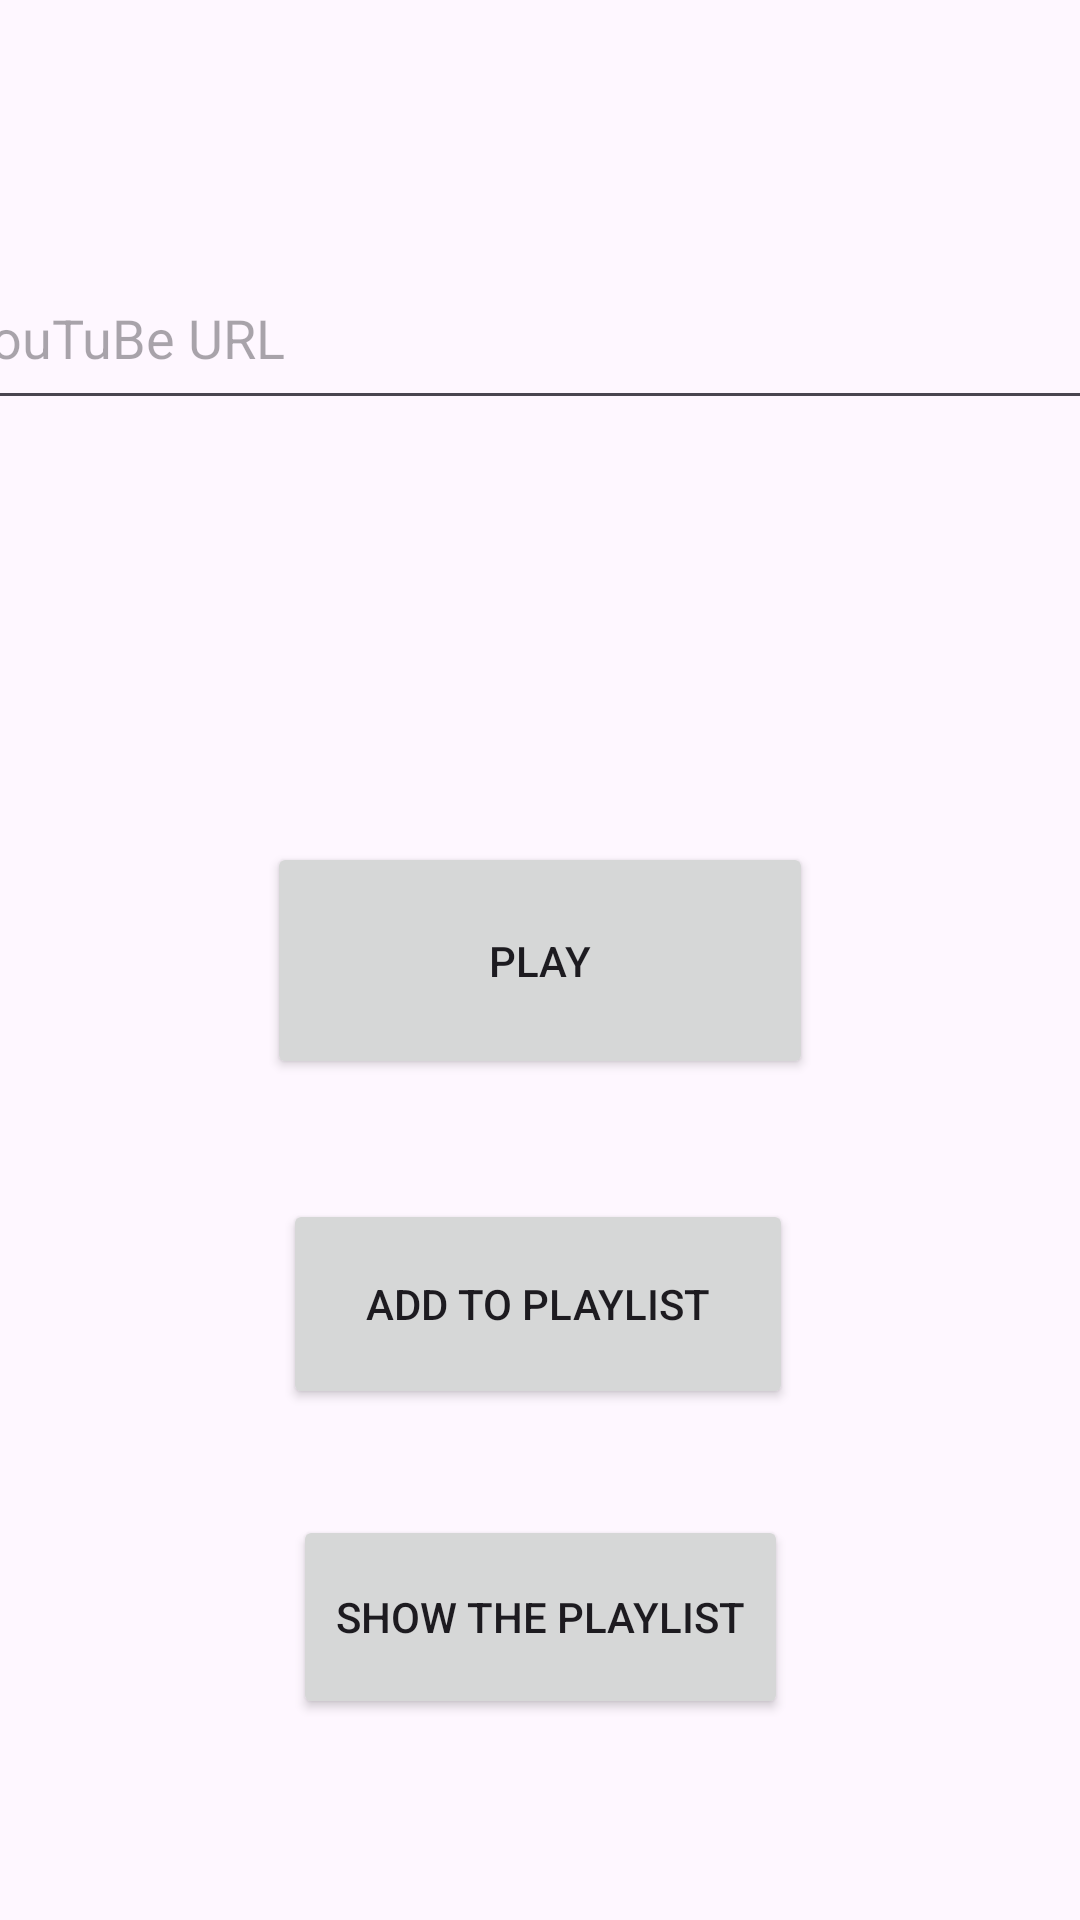

Reconstruct the res/layout file that produces this screen, plus the resources it refers to.
<!-- AndroidManifest.xml: application theme Theme.SIT305Task81C -->
<!-- res/layout/activity_login_page.xml -->
<?xml version="1.0" encoding="utf-8"?>
<androidx.constraintlayout.widget.ConstraintLayout xmlns:android="http://schemas.android.com/apk/res/android"
    xmlns:app="http://schemas.android.com/apk/res-auto"
    xmlns:tools="http://schemas.android.com/tools"
    android:layout_width="match_parent"
    android:layout_height="match_parent"
    tools:context=".LoginPage">

    <EditText
        android:id="@+id/youtubeURLEditText"
        android:layout_width="395dp"
        android:layout_height="58dp"
        android:ems="10"
        android:inputType="text"
        android:hint="YouTuBe URL"
        app:layout_constraintBottom_toBottomOf="parent"
        app:layout_constraintEnd_toEndOf="parent"
        app:layout_constraintStart_toStartOf="parent"
        app:layout_constraintTop_toTopOf="parent"
        app:layout_constraintVertical_bias="0.141" />

    <Button
        android:id="@+id/playBtn"
        android:layout_width="182dp"
        android:layout_height="79dp"
        android:text="Play"
        app:layout_constraintBottom_toBottomOf="parent"
        app:layout_constraintEnd_toEndOf="parent"
        app:layout_constraintStart_toStartOf="parent"
        app:layout_constraintTop_toTopOf="parent" />

    <Button
        android:id="@+id/addToPlaylistBtn"
        android:layout_width="170dp"
        android:layout_height="70dp"
        android:text="Add to playlist"
        app:layout_constraintBottom_toBottomOf="parent"
        app:layout_constraintEnd_toEndOf="parent"
        app:layout_constraintHorizontal_bias="0.497"
        app:layout_constraintStart_toStartOf="parent"
        app:layout_constraintTop_toTopOf="parent"
        app:layout_constraintVertical_bias="0.701" />

    <Button
        android:id="@+id/showPlaylistBtn"
        android:layout_width="165dp"
        android:layout_height="68dp"
        android:text="Show the playlist"
        app:layout_constraintBottom_toBottomOf="parent"
        app:layout_constraintEnd_toEndOf="parent"
        app:layout_constraintStart_toStartOf="parent"
        app:layout_constraintTop_toTopOf="parent"
        app:layout_constraintVertical_bias="0.883" />
</androidx.constraintlayout.widget.ConstraintLayout>
<!-- resources referenced by this layout -->
<resources>
  <style name="Theme.SIT305Task81C" parent="Base.Theme.SIT305Task81C" />
  <style name="Base.Theme.SIT305Task81C" parent="Theme.Material3.DayNight.NoActionBar">
          
          
      </style>
</resources>
